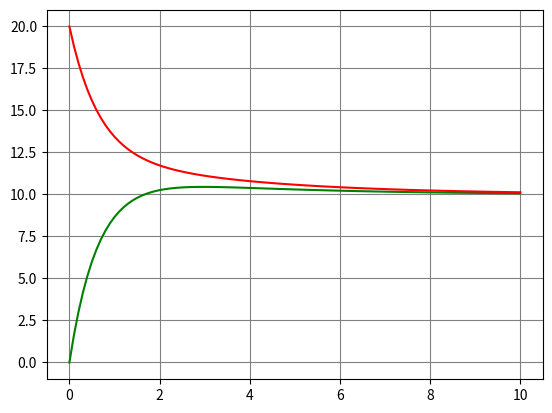

Recreate this plot in Python.
#!/usr/bin/env python

"""Sub-state set representation of mixing problem with building by function set model
[redacted]
    section-id={40964F6B-F1E6-40E5-93D6-D7D464B4D57F}&page-id={AFB5685E-E61D-4707-B829-BABB190BC41D}&
    object-id={489EDFFB-40E0-073C-3F49-7F005EDECE76}&64
[redacted]
"""

import math as m
import numpy as np
import matplotlib.pyplot as plt


# Script init
print(""" 
#### Sub-state set representation ####
X = [t]
Y = [ω_1, ω_2̂]
G = [v_1, v_2, q_1, q_2, q_3, q_4, ω_3]
""")

# Definitions
class 𝔛_:
    def __init__(self, t):
        self.t = t
    def __repr__(self):
        return f"𝔛 = [t = {self.t}]"
class 𝔜_:
    def __init__(self, ω_1, ω_2):
        self.ω_1 = ω_1
        self.ω_2 = ω_2
    def __repr__(self):
        return f"𝔜 = [ω_1 = {self.ω_1}, ω_2 = {self.ω_2}]"
class 𝔖𝔛_q_:  # Sub-state, 𝔖 ⊆ 𝔜 is sub-stat value, 𝔛 ∈ 𝕏 is key values set, q ∈ ℕ is sub-sate index
    def __init__(self, 𝔛, 𝔜, q):
        self.t = 𝔛.t
        if q == 1:
            self.ω_1 = 𝔜.ω_1
        elif q == 2:
            self.ω_2 = 𝔜.ω_2
        else:
            assert False, "index j can be only  1 or 2"
        self.q = q
    def __repr__(self):
        if self.q == 1:
            return f"𝔖^𝔛_q = 𝔖=[ω_1={self.ω_1}]^𝔛=[t={self.t}]_q=1"
        else:
            return f"𝔖^𝔛_q = 𝔖=[ω_2={self.ω_2}]^𝔛=[t={self.t}]_q=2"

# Function set model
def F(X):
    q = m.sqrt(105.0)
    em = m.exp(((q - 15.0) * X.t) / 16.0)
    ep = m.exp(-(((q + 15.0) * X.t) / 16.0))
    return 𝔜_(
        ω_1 = ((13.0 * em * q) / 21.0) - ((13.0 * ep * q) / 21.0) - (5.0 * em) - (5.0 * ep) + 10.0,
        ω_2 = -((5.0 * em * q) / 21.0) + ((5.0 * ep * q) / 21.0) + (5.0 * em) + (5.0 * ep) + 10.0)

# Generating of set of sub-states
set𝔖X𝔈 = []
for 𝔛 in [𝔛_(t) for t in np.round(np.arange(-15.0, 15.0, 0.1), 4)]:
    𝔜 = F(𝔛)
    set𝔖X𝔈.append(𝔖𝔛_q_(𝔛, 𝔜, q=1))
    set𝔖X𝔈.append(𝔖𝔛_q_(𝔛, 𝔜, q=2))
print("Generated set 𝔖^X|𝔈:")
for 𝔖𝔛_q in set𝔖X𝔈: print("    "+ str(𝔖𝔛_q))


# Simulation function
def simulation(set𝔛):
    set𝔜 = []
    for 𝔛 in set𝔛:
        𝔖𝔛_1 = None
        𝔖𝔛_2 = None
        for 𝔖𝔛_q in set𝔖X𝔈:
            if 𝔖𝔛_q.t == 𝔛.t and 𝔖𝔛_q.q == 1: 𝔖𝔛_1 = 𝔖𝔛_q
            if 𝔖𝔛_q.t == 𝔛.t and 𝔖𝔛_q.q == 2: 𝔖𝔛_2 = 𝔖𝔛_q
        set𝔜.append(𝔜_(𝔖𝔛_1.ω_1, 𝔖𝔛_2.ω_2))
    return set𝔜

# Run simulation
set𝔛 = np.vectorize(lambda t: 𝔛_(t))(np.round(np.arange(0.0, 10.1, 0.1), 4))
set𝔜 = simulation(set𝔛)

# Print result
print("Simulation result (𝔛 -> 𝔜): ")
for [𝔛, 𝔜] in np.column_stack((set𝔛, set𝔜)):
    print(f"    {str(𝔛):30} --> {𝔜}")

# Plot result
plt.figure("Simulation of function set representation")
plt.grid(color="gray")
plt.plot([𝔛.t for 𝔛 in set𝔛], [𝔜.ω_1 for 𝔜 in set𝔜], "g", label="ω_1")
plt.plot([𝔛.t for 𝔛 in set𝔛], [𝔜.ω_2 for 𝔜 in set𝔜], "r", label="ω_2")
plt.show()
